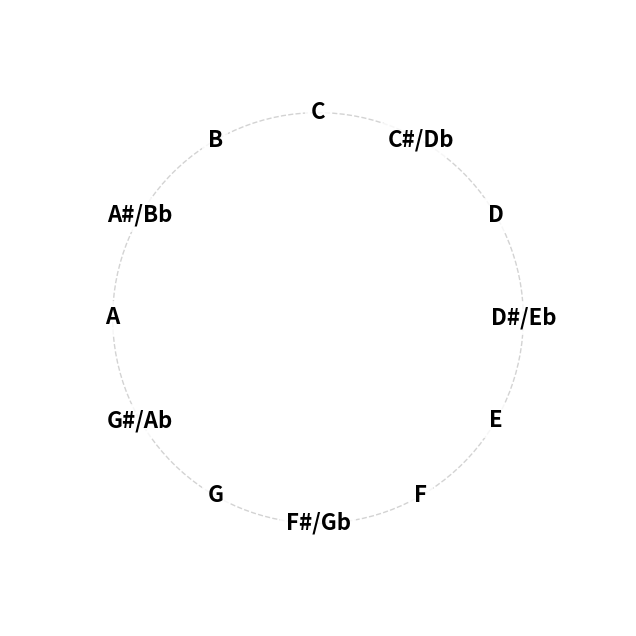

Here is the Python script that generated this plot:
import matplotlib.pyplot as plt
import numpy as np

def get_chromatic_scale():
    return ['C', 'C#/Db', 'D', 'D#/Eb', 'E', 'F', 'F#/Gb', 'G', 'G#/Ab', 'A', 'A#/Bb', 'B']

def create_chromatic_circle_image():
    notes = get_chromatic_scale()
    
    # Create figure and axis
    fig, ax = plt.subplots(figsize=(8, 8))
    
    # Set limits and aspect
    ax.set_xlim(-1.5, 1.5)
    ax.set_ylim(-1.5, 1.5)
    ax.set_aspect('equal')
    
    # Remove axes
    ax.axis('off')
    
    # Draw a circle
    circle = plt.Circle((0, 0), 1, color='lightgray', fill=False, linestyle='--')
    ax.add_artist(circle)
    
    # Place notes
    # 0 degrees is East. We want C at Top (90 degrees).
    # Angle = 90 - (i * 30)
    
    for i, note in enumerate(notes):
        angle_deg = 90 - (i * 30)
        angle_rad = np.radians(angle_deg)
        
        # Calculate position
        x = np.cos(angle_rad)
        y = np.sin(angle_rad)
        
        # Add text
        # Adjust alignment based on position to avoid overlapping the circle line too much
        ha = 'center'
        va = 'center'
        
        # Add a background box for better readability
        ax.text(x, y, note, fontsize=16, fontweight='bold', ha=ha, va=va,
                bbox=dict(facecolor='white', edgecolor='none', alpha=0.8))

    output_file = 'chromatic_circle.png'
    plt.savefig(output_file, dpi=300, bbox_inches='tight')
    print(f"Diagram saved to {output_file}")

if __name__ == "__main__":
    create_chromatic_circle_image()
